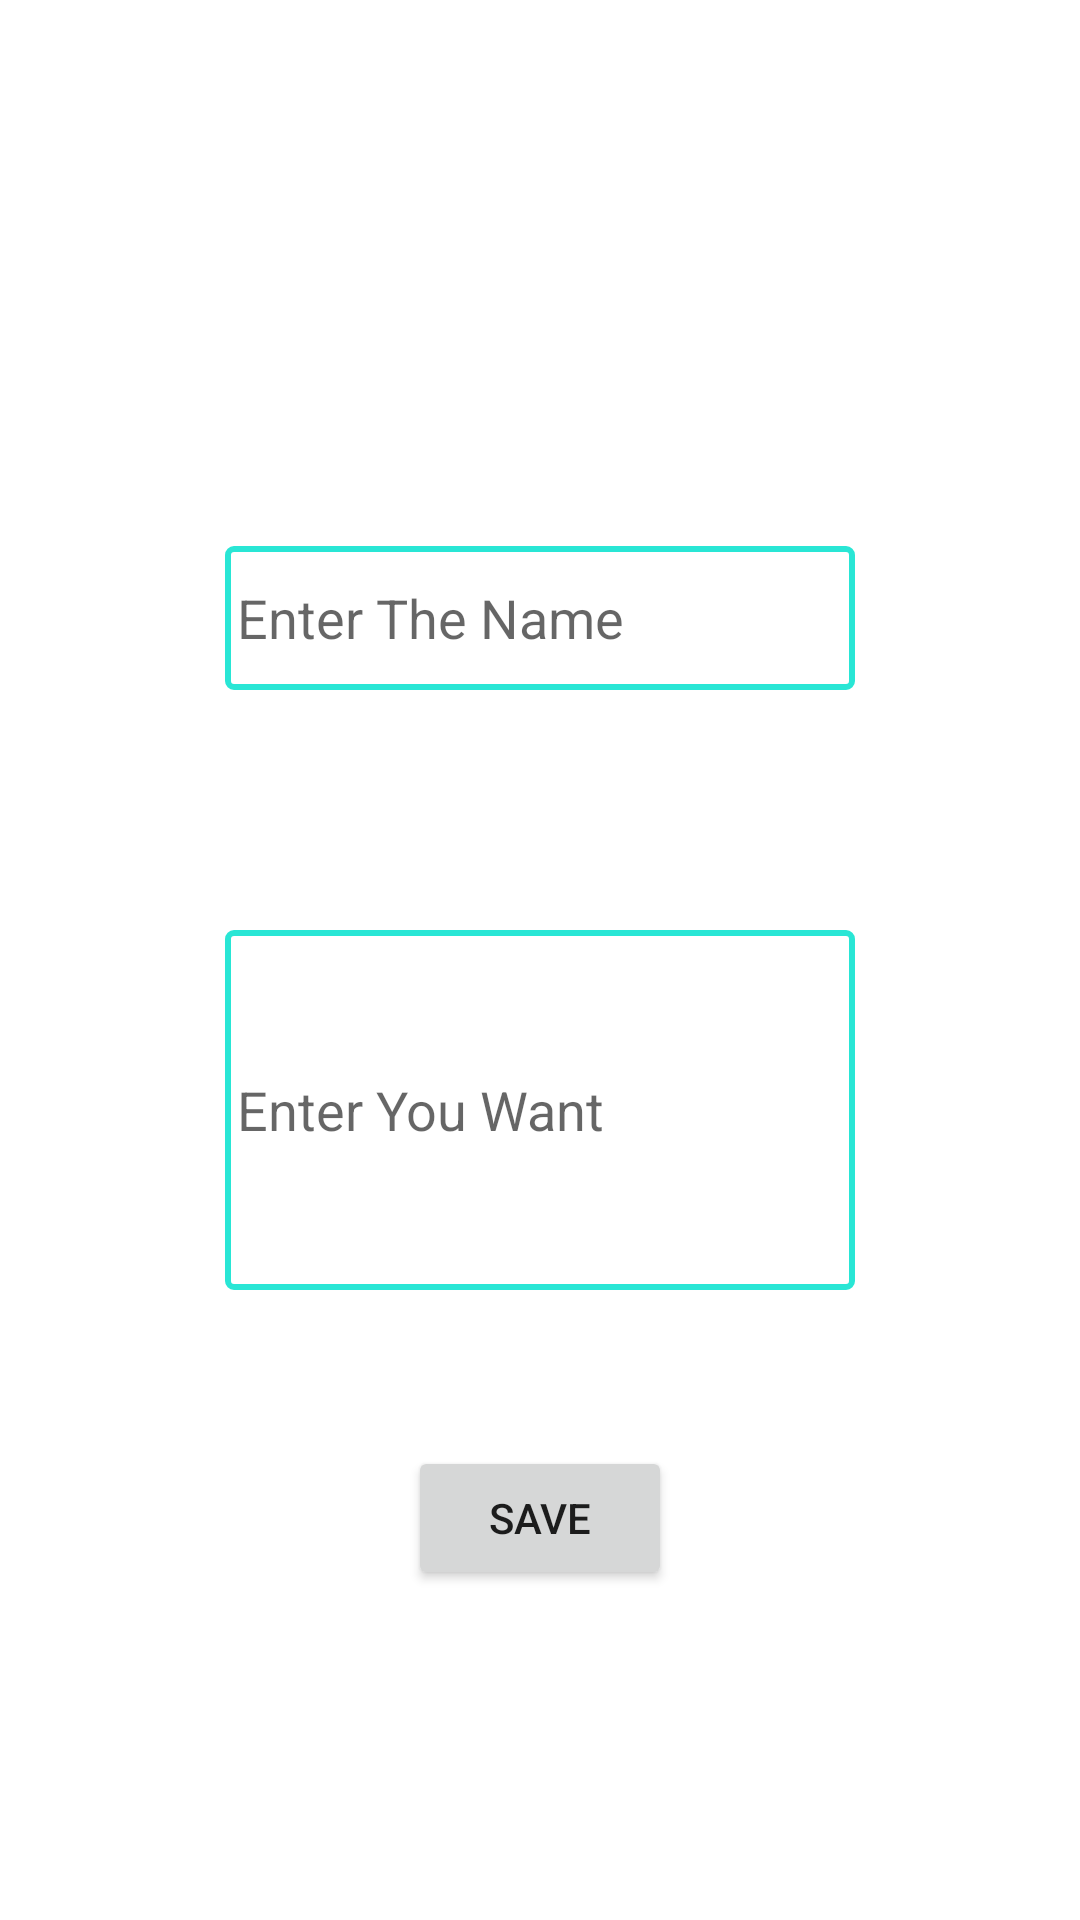

Android layout source for this screen:
<!-- AndroidManifest.xml: application theme Theme.DigitalAssistant -->
<!-- res/layout/activity_data_insert.xml -->
<?xml version="1.0" encoding="utf-8"?>
<androidx.constraintlayout.widget.ConstraintLayout xmlns:android="http://schemas.android.com/apk/res/android"
    xmlns:app="http://schemas.android.com/apk/res-auto"
    xmlns:tools="http://schemas.android.com/tools"
    android:layout_width="match_parent"
    android:layout_height="match_parent"
    tools:context=".DataInsertActivity">

    <EditText
        android:id="@+id/titledatainsert"
        android:layout_width="wrap_content"
        android:layout_height="wrap_content"
        android:layout_marginTop="132dp"
        android:background="@drawable/datainsert_namebutton"
        android:ems="10"
        android:hint="Enter The Name"
        android:inputType="textPersonName"
        android:minHeight="48dp"
        android:padding="4dp"
        app:layout_constraintBottom_toTopOf="@+id/disp"
        app:layout_constraintEnd_toEndOf="parent"
        app:layout_constraintHorizontal_bias="0.5"
        app:layout_constraintStart_toStartOf="parent"
        app:layout_constraintTop_toTopOf="parent" />

    <EditText
        android:id="@+id/disp"
        android:layout_width="wrap_content"
        android:layout_height="wrap_content"
        android:layout_marginTop="30dp"
        android:layout_marginBottom="2dp"
        android:background="@drawable/datainsert_namebutton"
        android:ems="10"
        android:hint="Enter You Want"
        android:inputType="textPersonName"
        android:minHeight="120dp"
        android:padding="4dp"
        android:paddingLeft="2dp"
        android:paddingTop="2dp"
        android:paddingBottom="2dp"
        android:textAlignment="viewStart"
        app:layout_constraintBottom_toTopOf="@+id/saveButton"
        app:layout_constraintEnd_toEndOf="@+id/titledatainsert"
        app:layout_constraintHorizontal_bias="0.5"
        app:layout_constraintStart_toStartOf="@+id/titledatainsert"
        app:layout_constraintTop_toBottomOf="@+id/titledatainsert" />

    <Button
        android:id="@+id/saveButton"
        android:layout_width="wrap_content"
        android:layout_height="wrap_content"
        android:layout_marginBottom="60dp"
        android:text="Save"
        app:layout_constraintBottom_toBottomOf="parent"
        app:layout_constraintEnd_toEndOf="@+id/disp"
        app:layout_constraintHorizontal_bias="0.5"
        app:layout_constraintStart_toStartOf="@+id/disp"
        app:layout_constraintTop_toBottomOf="@+id/disp" />
</androidx.constraintlayout.widget.ConstraintLayout>
<!-- resources referenced by this layout -->
<resources>
  <!-- drawable datainsert_namebutton (drawable) -->
  <?xml version="1.0" encoding="utf-8"?>
  <shape xmlns:android="http://schemas.android.com/apk/res/android">
  
      <stroke android:color="#29E6D5"
          android:width="2dp">
  
      </stroke>
      <corners android:radius="2dp">
  
      </corners>
  
  </shape>
  <style name="Theme.DigitalAssistant" parent="Theme.MaterialComponents.DayNight.DarkActionBar">
          
          <item name="colorPrimary">@color/primarycolor</item>
          <item name="colorPrimaryVariant">@color/primaryvarient</item>
          <item name="colorOnPrimary">@color/white</item>
          
          <item name="colorSecondary">@color/teal_200</item>
          <item name="colorSecondaryVariant">@color/teal_700</item>
          <item name="colorOnSecondary">@color/black</item>
          
          <item name="android:statusBarColor" tools:targetApi="l">?attr/colorPrimaryVariant</item>
          
      </style>
  <color name="primarycolor">#432180</color>
  <color name="primaryvarient">#5D0AEF</color>
  <color name="white">#FFFFFFFF</color>
  <color name="teal_200">#FF03DAC5</color>
  <color name="teal_700">#FF018786</color>
  <color name="black">#FF000000</color>
</resources>
